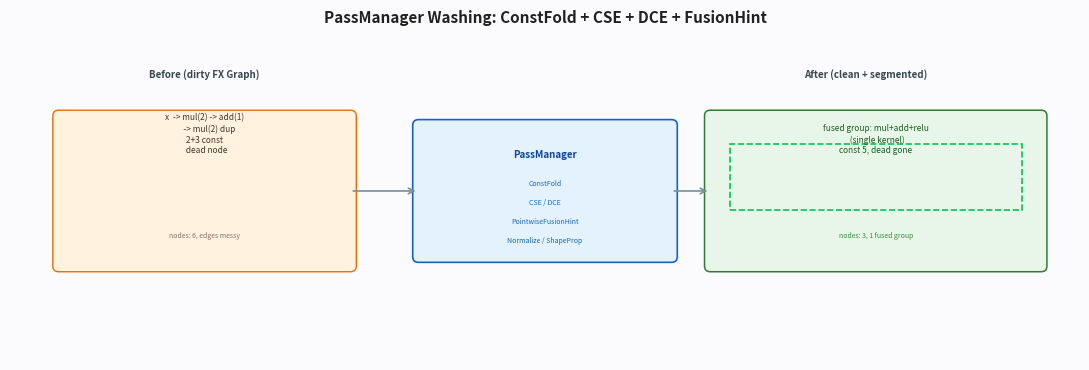

The script that saved this image:
#!/usr/bin/env python3
import argparse, matplotlib.pyplot as plt, matplotlib.patches as patches
def main():
    ap=argparse.ArgumentParser(); ap.add_argument("--out", default="06_pass.png"); args=ap.parse_args()
    fig, ax=plt.subplots(figsize=(11,3.8)); ax.set_xlim(0,11); ax.set_ylim(0,3.5); ax.axis("off")
    fig.patch.set_facecolor("#fbfbfd"); ax.set_facecolor("#fbfbfd")
    # Before
    ax.text(2.0,3.0, "Before (dirty FX Graph)", ha="center", fontsize=7, weight="bold", color="#37474f")
    ax.add_patch(patches.FancyBboxPatch((0.5,1.0),3.0,1.6, boxstyle="round,pad=0.06", facecolor="#fff3e0", edgecolor="#ef6c00", lw=1))
    ax.text(2.0,2.2, "x  -> mul(2) -> add(1)\n     -> mul(2) dup\n2+3 const\n  dead node", ha="center", fontsize=6, color="#4e342e", linespacing=1.25)
    ax.text(2.0,1.3, "nodes: 6, edges messy", ha="center", fontsize=5, color="#8d6e63", style="italic")
    # PassManager
    ax.add_patch(patches.FancyBboxPatch((4.2,1.1),2.6,1.4, boxstyle="round,pad=0.06", facecolor="#e3f2fd", edgecolor="#1565c0", lw=1.2))
    ax.text(5.5,2.15, "PassManager", ha="center", fontsize=7, weight="bold", color="#0d47a1")
    ax.text(5.5,1.85, "ConstFold", ha="center", fontsize=5, color="#1565c0")
    ax.text(5.5,1.65, "CSE / DCE", ha="center", fontsize=5, color="#1565c0")
    ax.text(5.5,1.45, "PointwiseFusionHint", ha="center", fontsize=5, color="#1565c0")
    ax.text(5.5,1.25, "Normalize / ShapeProp", ha="center", fontsize=5, color="#1565c0")
    ax.annotate("", xy=(4.2,1.8), xytext=(3.5,1.8), arrowprops=dict(arrowstyle="->", color="#78909c", lw=1.2))
    # After
    ax.text(8.8,3.0, "After (clean + segmented)", ha="center", fontsize=7, weight="bold", color="#37474f")
    ax.add_patch(patches.FancyBboxPatch((7.2,1.0),3.4,1.6, boxstyle="round,pad=0.06", facecolor="#e8f5e9", edgecolor="#2e7d32", lw=1.1))
    ax.text(8.9,2.2, "fused group: mul+add+relu\n  (single kernel)\nconst 5, dead gone", ha="center", fontsize=6, color="#1b5e20", linespacing=1.25)
    ax.text(8.9,1.3, "nodes: 3, 1 fused group", ha="center", fontsize=5, color="#388e3c", style="italic")
    ax.annotate("", xy=(7.2,1.8), xytext=(6.8,1.8), arrowprops=dict(arrowstyle="->", color="#78909c", lw=1.2))
    # highlight fused
    ax.add_patch(patches.Rectangle((7.4,1.6),3.0,0.7, fill=False, edgecolor="#00c853", lw=1.2, ls="--"))
    ax.set_title("PassManager Washing: ConstFold + CSE + DCE + FusionHint", fontsize=11, weight="bold", color="#212121")
    plt.tight_layout(); plt.savefig(args.out, dpi=220, bbox_inches="tight"); print(f"saved to {args.out}")
if __name__=="__main__": main()
